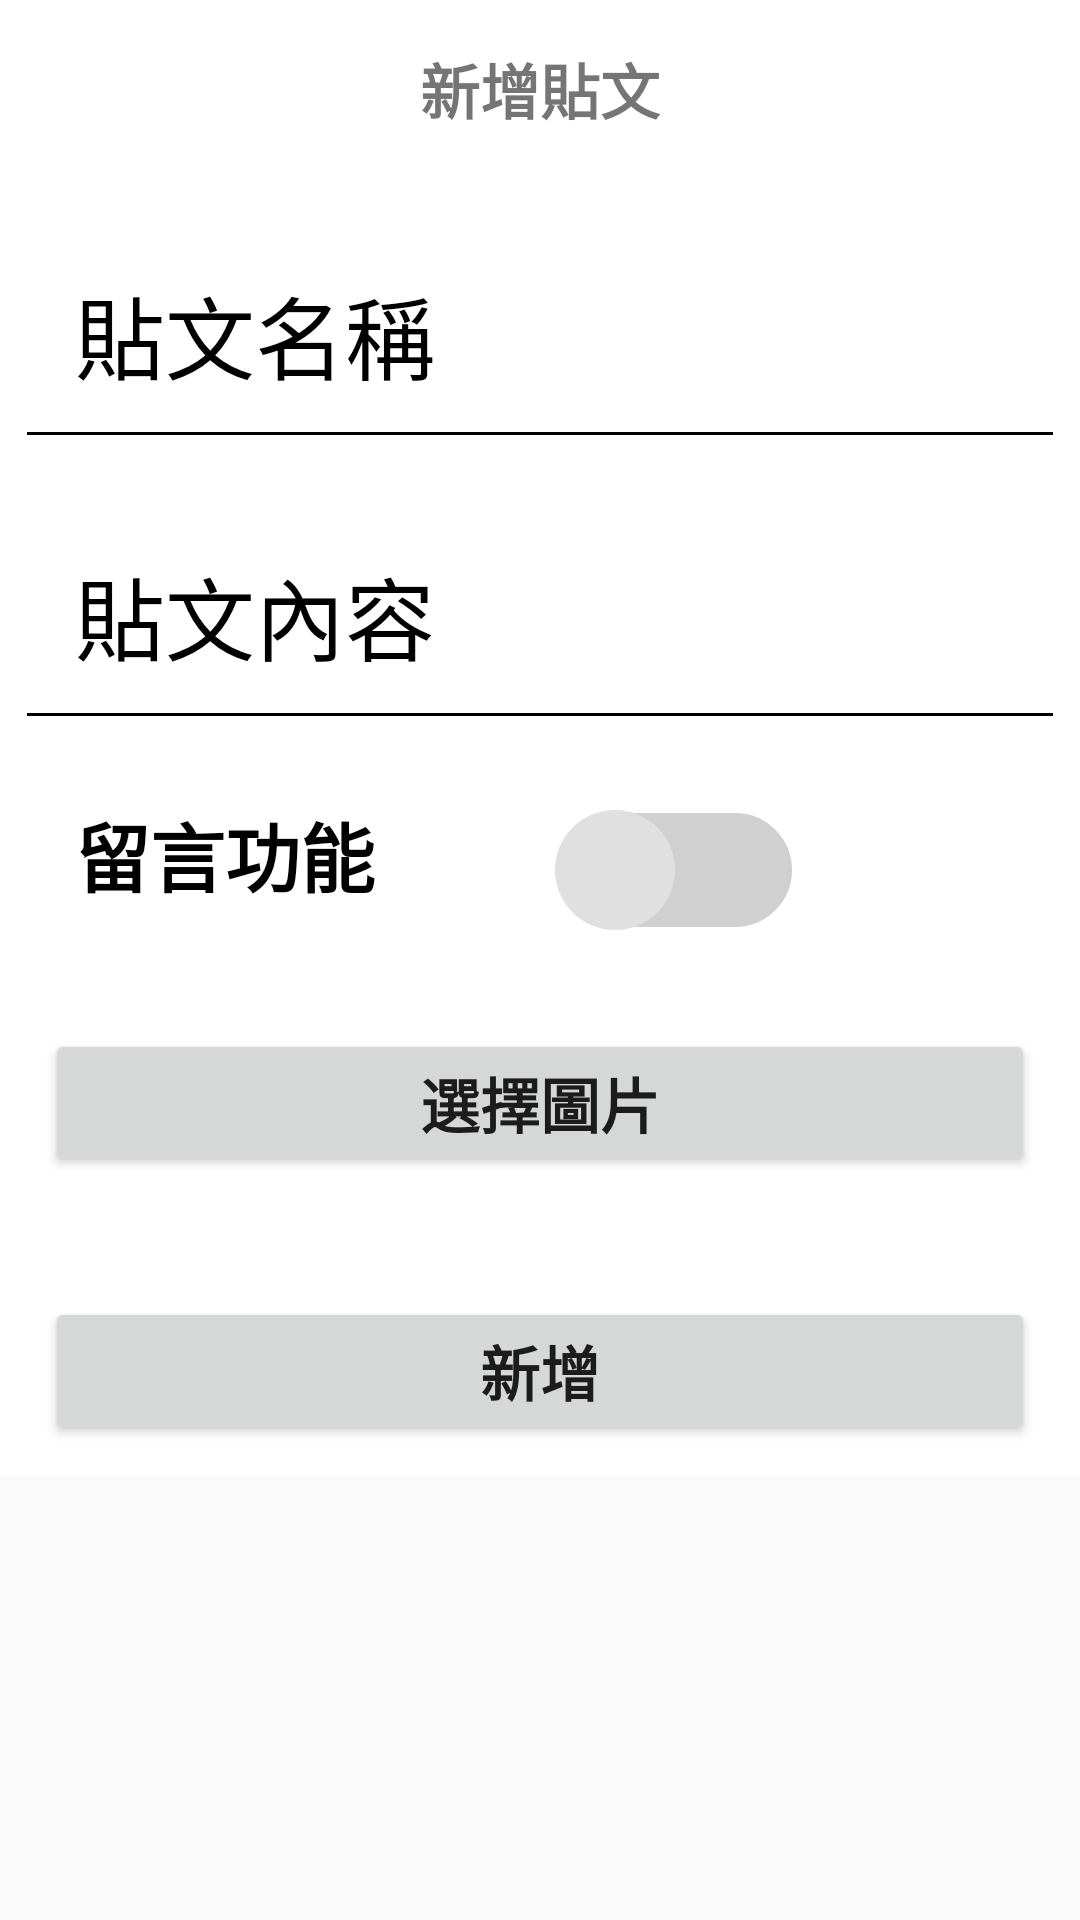

Write the Android layout XML for this screen, with the resource values it uses.
<!-- AndroidManifest.xml: application theme Theme.Design.Light.NoActionBar -->
<!-- res/layout/activity_insert_post.xml -->
<ScrollView
    xmlns:app="http://schemas.android.com/apk/res-auto"
    xmlns:android="http://schemas.android.com/apk/res/android"
    xmlns:tools="http://schemas.android.com/tools"
    android:layout_width="match_parent"
    android:layout_height="match_parent">

<androidx.constraintlayout.widget.ConstraintLayout
    android:layout_width="match_parent"
    android:layout_height="match_parent"
    android:background="@color/white">


    <TextView
        android:id="@+id/header"
        android:layout_width="match_parent"
        android:layout_height="wrap_content"
        android:gravity="center"
        android:padding="15sp"
        android:text="新增貼文"
        android:textSize="20dp"
        android:textStyle="bold"
        tools:ignore="MissingConstraints" />

    <LinearLayout
        android:layout_margin="5dp"
        app:layout_constraintTop_toBottomOf="@id/header"
        android:layout_width="match_parent"
        android:layout_height="wrap_content"
        android:orientation="vertical">

        <EditText
            android:id="@+id/name"
            android:padding="20dp"
            android:layout_marginTop="5dp"
            android:textSize="30dp"
            android:backgroundTint="@color/black"
            android:hint="貼文名稱"
            android:textColorHint="@color/black"
            android:layout_width="match_parent"
            android:layout_height="wrap_content"/>

        <EditText

            android:id="@+id/context"
            android:padding="20dp"
            android:layout_marginTop="10dp"
            android:textSize="30dp"
            android:backgroundTint="@color/black"
            android:hint="貼文內容"
            android:textColorHint="@color/black"
            android:layout_width="match_parent"
            android:layout_height="wrap_content"/>

        <LinearLayout
            android:orientation="horizontal"
            android:layout_width="match_parent"
            android:layout_height="wrap_content">

            <TextView
                android:padding="20dp"
                android:textSize="25dp"
                android:textStyle="bold"
                android:textColor="@color/black"
                android:text="留言功能"
                android:layout_width="wrap_content"
                android:layout_height="wrap_content"/>

            <androidx.appcompat.widget.SwitchCompat
                android:id="@+id/reply_check"
                android:gravity="center"
                android:padding="20dp"
                android:layout_marginLeft="20dp"
                android:layout_width="wrap_content"
                android:layout_height="wrap_content"
                android:thumb="@drawable/switch_style"
                app:track="@drawable/switch_bg"
                app:showText="true"
                android:textOn=""
                android:textOff=""/>

        </LinearLayout>


        <LinearLayout
            android:layout_marginTop="10dp"
            android:orientation="vertical"
            android:layout_width="match_parent"
            android:layout_height="wrap_content">

            <Button
                android:id="@+id/btn_insertImage"
                android:textStyle="bold"
                android:textSize="20dp"
                android:text="選擇圖片"
                android:layout_margin="10dp"
                android:layout_width="match_parent"
                android:layout_height="wrap_content"/>
            <androidx.recyclerview.widget.RecyclerView
                android:id="@+id/imageRecyclerView"
                android:layout_width="match_parent"
                android:layout_height="wrap_content"
                android:layout_margin="10dp"
                tools:ignore="MissingConstraints" />

        </LinearLayout>

        <ProgressBar
            android:id="@+id/loading"
            android:visibility="gone"
            android:layout_gravity="center"
            android:layout_width="50dp"
            android:layout_height="50dp"/>

        <Button
            android:id="@+id/btn_insert"
            android:textStyle="bold"
            android:textSize="20dp"
            android:text="新增"
            app:layout_constraintBottom_toBottomOf="parent"
            android:layout_margin="10dp"
            android:layout_width="match_parent"
            android:layout_height="wrap_content"
            tools:ignore="MissingConstraints" />


    </LinearLayout>



</androidx.constraintlayout.widget.ConstraintLayout>
</ScrollView>
<!-- resources referenced by this layout -->
<resources>
  <!-- drawable switch_bg (drawable) -->
  <?xml version="1.0" encoding="utf-8"?>
  <selector xmlns:android="http://schemas.android.com/apk/res/android">
      <item android:state_checked="true">
          <shape android:shape="rectangle">
              <solid android:color="#34c759"/>
              <corners android:radius="100dp"/>
             <stroke android:width="1dp"
                 android:color="@color/white"/>
              <size android:height="20dp"/>
          </shape>
      </item>
  
      <item android:state_checked="false">
          <shape android:shape="rectangle">
              <solid android:color="#D0D0D0"/>
              <corners android:radius="100dp"/>
              <stroke android:width="1dp"
                  android:color="@color/white"/>
              <size android:height="20dp"/>
          </shape>
      </item>
  
  
  </selector>
  <!-- drawable switch_style (drawable) -->
  <?xml version="1.0" encoding="utf-8"?>
  <selector xmlns:android="http://schemas.android.com/apk/res/android">
      <item android:state_checked="true">
          <shape android:shape="oval">
              <solid android:color="#E0E0E0"/>
              <size android:width="40dp"
                  android:height="40dp"/>
          </shape>
      </item>
  
      <item android:state_checked="false">
          <shape android:shape="oval">
              <solid android:color="#E0E0E0"/>
              <size android:width="40dp"
                  android:height="40dp"/>
          </shape>
      </item>
  
  </selector>
  <!-- not gathered from this repository: default colours our renderer supplied (Android Studio template values) -->
  <color name="black">#FF000000</color>
  <color name="white">#FFFFFFFF</color>
</resources>
